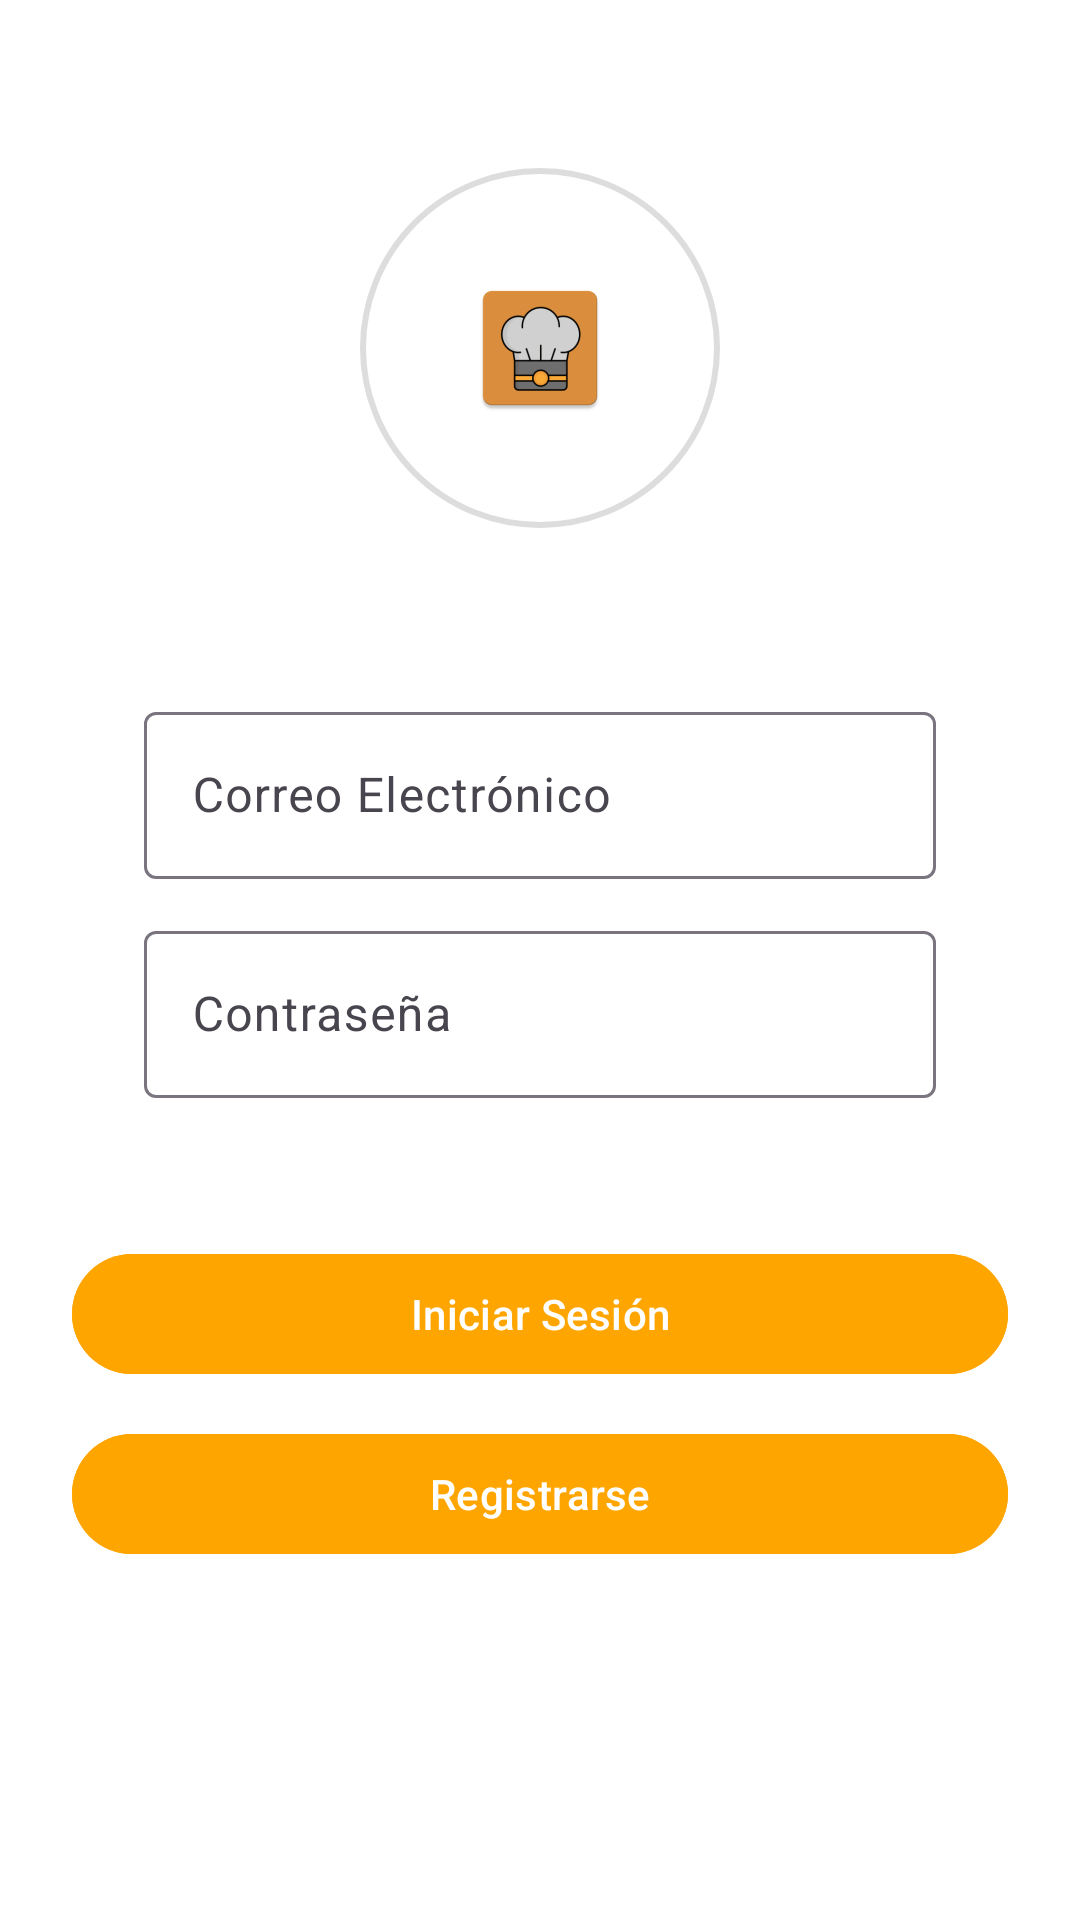

The Android layout XML behind this screen, and the referenced resources:
<!-- AndroidManifest.xml: application theme Theme.Receteo -->
<!-- res/layout/fragment_login.xml -->
<?xml version="1.0" encoding="utf-8"?>
<androidx.constraintlayout.widget.ConstraintLayout
    xmlns:android="http://schemas.android.com/apk/res/android"
    xmlns:app="http://schemas.android.com/apk/res-auto"
    xmlns:tools="http://schemas.android.com/tools"
    android:layout_width="match_parent"
    android:layout_height="match_parent"
    android:padding="24dp"
    android:background="@color/white">

    
    <ImageView
        android:id="@+id/logoImageView"
        android:layout_width="120dp"
        android:layout_height="120dp"
        android:background="@drawable/circle_background"
        android:contentDescription="@string/login_logo_content_description"
        android:scaleType="centerInside"
        android:src="@mipmap/ic_launcher"
        app:layout_constraintTop_toTopOf="parent"
        app:layout_constraintStart_toStartOf="parent"
        app:layout_constraintEnd_toEndOf="parent"
        android:layout_marginTop="32dp"/>

    
    <LinearLayout
        android:id="@+id/formContainer"
        android:layout_width="0dp"
        android:layout_height="wrap_content"
        android:orientation="vertical"
        android:padding="24dp"
        app:layout_constraintStart_toStartOf="parent"
        app:layout_constraintEnd_toEndOf="parent"
        app:layout_constraintTop_toBottomOf="@id/logoImageView"
        android:layout_marginTop="32dp">

        
        <com.google.android.material.textfield.TextInputLayout
            android:layout_width="match_parent"
            android:layout_height="wrap_content"
            style="@style/Widget.Material3.TextInputLayout.OutlinedBox">

            <com.google.android.material.textfield.TextInputEditText
                android:id="@+id/editTextUsername"
                android:layout_width="match_parent"
                android:layout_height="wrap_content"
                android:hint="@string/login_hint_email"/>
        </com.google.android.material.textfield.TextInputLayout>

        
        <com.google.android.material.textfield.TextInputLayout
            android:layout_width="match_parent"
            android:layout_height="wrap_content"
            style="@style/Widget.Material3.TextInputLayout.OutlinedBox"
            android:layout_marginTop="12dp">

            <com.google.android.material.textfield.TextInputEditText
                android:id="@+id/editTextPassword"
                android:layout_width="match_parent"
                android:layout_height="wrap_content"
                android:hint="@string/login_hint_password"
                android:inputType="textPassword"/>
        </com.google.android.material.textfield.TextInputLayout>
    </LinearLayout>

    
    <com.google.android.material.button.MaterialButton
        android:id="@+id/buttonLogin"
        style="@style/Widget.Material3.Button"
        android:layout_width="0dp"
        android:layout_height="wrap_content"
        android:layout_marginTop="24dp"
        android:backgroundTint="@color/orange_light"
        android:text="@string/login_button"
        app:layout_constraintStart_toStartOf="parent"
        app:layout_constraintEnd_toEndOf="parent"
        app:layout_constraintTop_toBottomOf="@id/formContainer" />

    
    <com.google.android.material.button.MaterialButton
        android:id="@+id/buttonRegister"
        android:layout_width="0dp"
        android:layout_height="wrap_content"
        android:layout_marginTop="12dp"
        android:backgroundTint="@color/orange_light"
        android:text="@string/login_register_button"
        app:layout_constraintStart_toStartOf="parent"
        app:layout_constraintEnd_toEndOf="parent"
        app:layout_constraintTop_toBottomOf="@id/buttonLogin" />

</androidx.constraintlayout.widget.ConstraintLayout>
<!-- resources referenced by this layout -->
<resources>
  <color name="orange_light">#FFA500</color>
  <color name="white">#FFFFFF</color>
  <!-- drawable circle_background (drawable) -->
  <?xml version="1.0" encoding="utf-8"?>
  <shape xmlns:android="http://schemas.android.com/apk/res/android"
      android:shape="oval">
      <solid android:color="@color/ic_launcher_background"/> 
      <stroke android:width="2dp" android:color="#DDDDDD"/> 
  </shape>
  <!-- mipmap ic_launcher: webp bitmap (mipmap-hdpi, 1828 bytes) -->
  <string name="login_button">Iniciar Sesión</string>
  <string name="login_hint_email">Correo Electrónico</string>
  <string name="login_hint_password">Contraseña</string>
  <string name="login_logo_content_description">Logo de la app</string>
  <string name="login_register_button">Registrarse</string>
  <style name="Theme.Receteo" parent="Theme.Material3.DayNight.NoActionBar">
          <item name="colorPrimary">@color/primaryColor</item>
          <item name="colorOnPrimary">@color/white</item>
          <item name="colorSecondary">@color/accentColor</item>
          <item name="colorSurface">@color/white</item>
      </style>
  <color name="primaryColor">#6200EE</color>
  <color name="accentColor">#03DAC5</color>
</resources>
